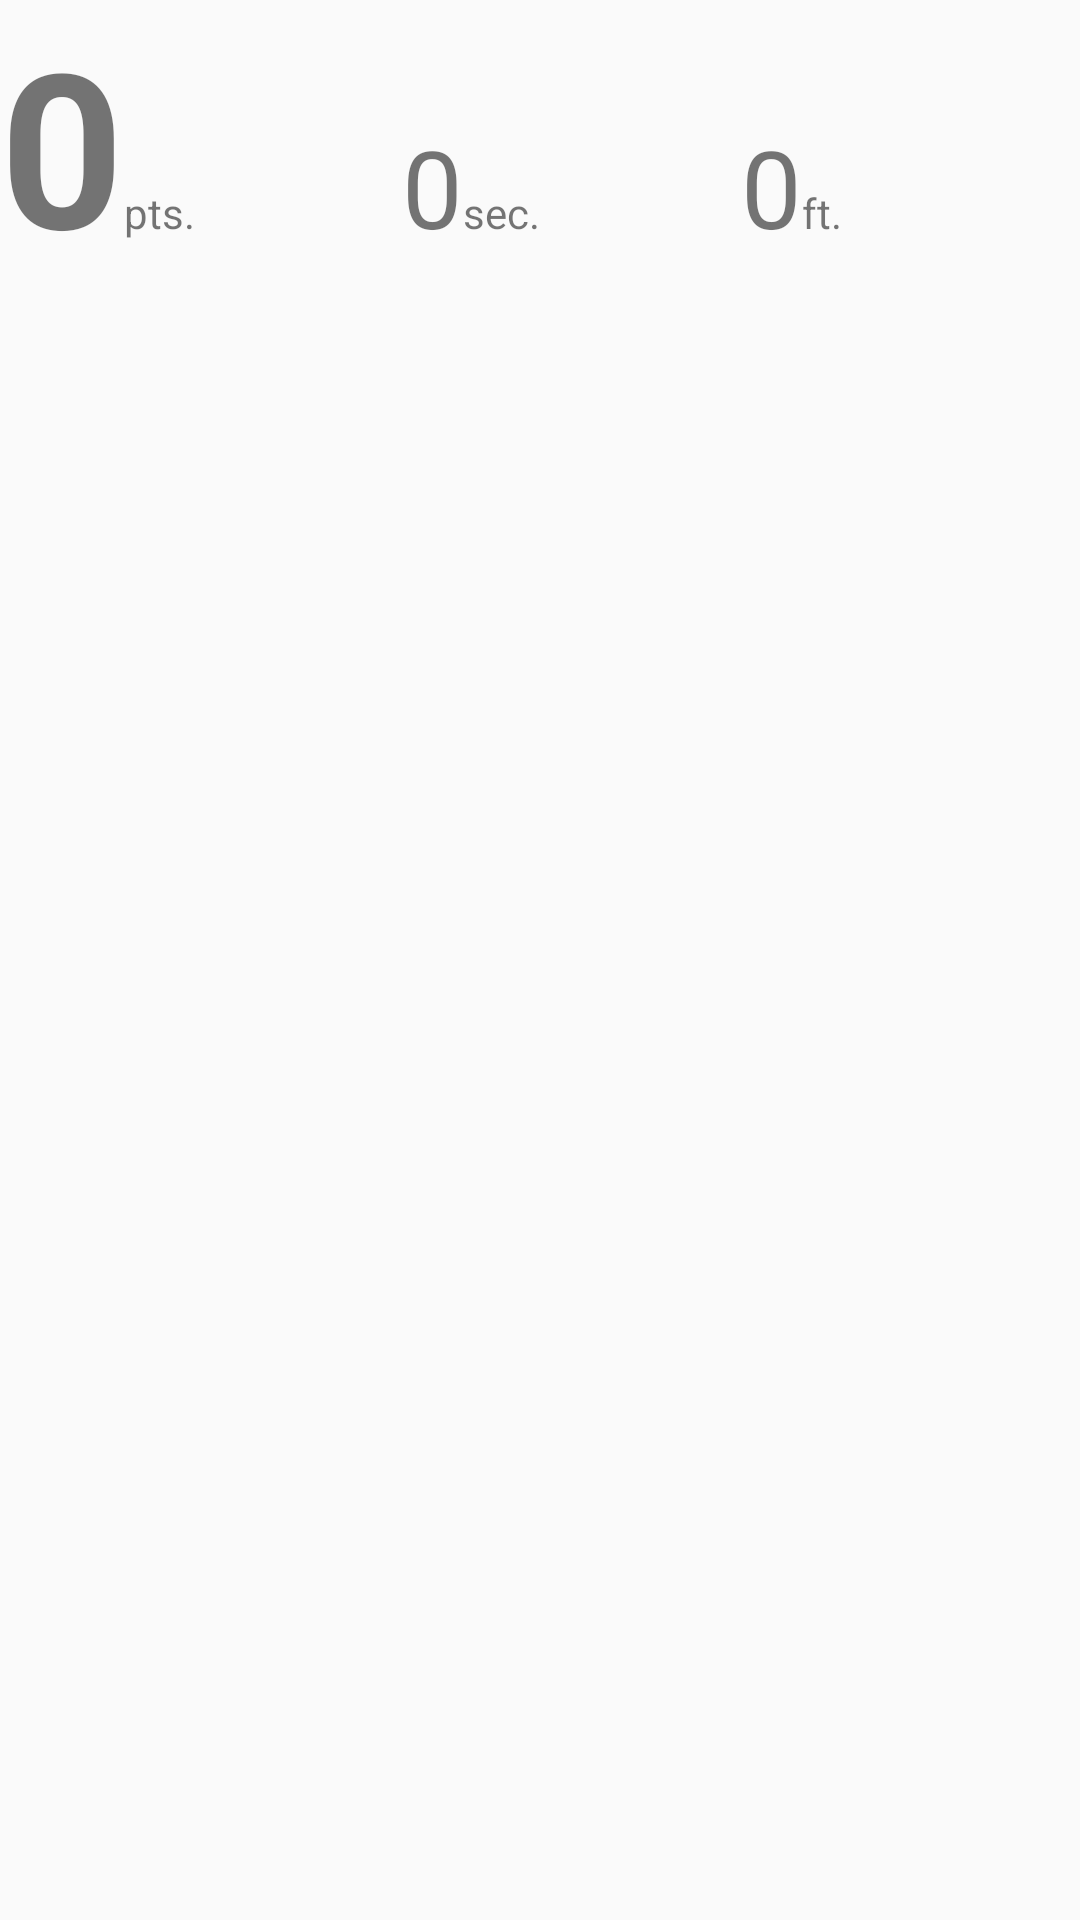

Android layout source for this screen:
<!-- AndroidManifest.xml: application theme AppTheme -->
<!-- res/layout/slide.xml -->
<?xml version="1.0" encoding="utf-8"?>
<LinearLayout xmlns:android="http://schemas.android.com/apk/res/android"
    android:orientation="horizontal" android:layout_width="match_parent"
    android:layout_height="match_parent">

    <TextView android:id="@+id/slide_score"
        android:layout_height="wrap_content"
        android:layout_width="wrap_content"
        android:textStyle="bold"
        android:textSize="72dp"
        android:text="0"/>

    <TextView android:id="@+id/slide_score_label"
        android:layout_height="wrap_content"
        android:layout_width="0dp"
        android:layout_weight="1"
        android:text="pts."/>

    <TextView android:id="@+id/slide_length"
        android:layout_height="wrap_content"
        android:layout_width="wrap_content"
        android:textSize="36dp"
        android:text="0"/>

    <TextView android:id="@+id/slide_length_label"
        android:layout_height="wrap_content"
        android:layout_width="0dp"
        android:layout_weight="1"
        android:text="sec."/>

    <TextView android:id="@+id/slide_distance"
        android:layout_height="wrap_content"
        android:layout_width="wrap_content"
        android:textSize="36dp"
        android:text="0"/>

    <TextView android:id="@+id/slide_distance_label"
        android:layout_height="wrap_content"
        android:layout_width="0dp"
        android:layout_weight="1"
        android:text="ft."/>

</LinearLayout>
<!-- resources referenced by this layout -->
<resources>
  <style name="AppTheme" parent="Theme.AppCompat.Light.DarkActionBar">
          
          <item name="colorPrimary">@color/colorPrimary</item>
          <item name="colorPrimaryDark">@color/colorPrimaryDark</item>
          <item name="colorAccent">@color/colorAccent</item>
      </style>
  <color name="colorPrimary">#3f51b5</color>
  <color name="colorPrimaryDark">#303f9f</color>
  <color name="colorAccent">#76ff03</color>
</resources>
